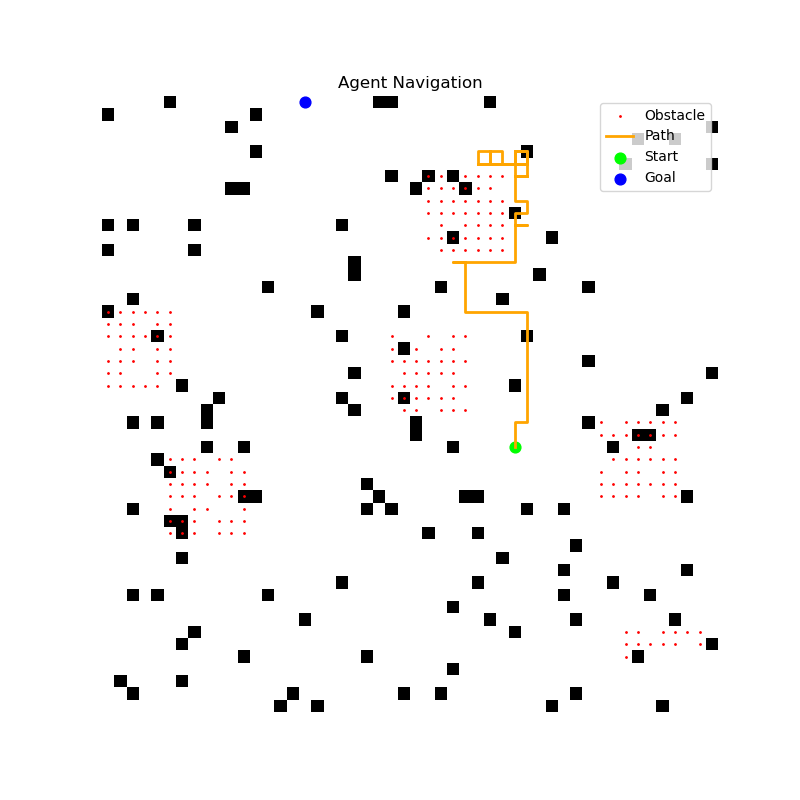

Values plotted in this chart, from the file beside it:
x, y
28, 33
27, 33
26, 33
26, 34
25, 34
24, 34
23, 34
22, 34
21, 34
20, 34
19, 34
18, 34
17, 34
17, 33
17, 32
17, 31
17, 30
17, 29
16, 29
15, 29
14, 29
13, 29
13, 28
13, 29
13, 30
13, 31
13, 32
13, 33
12, 33
11, 33
10, 33
10, 34
10, 33
10, 34
10, 33
10, 34
10, 33
9, 33
9, 34
8, 34
8, 33
8, 34
8, 33
8, 34
8, 33
8, 34
8, 33
8, 34
8, 33
8, 34
8, 33
8, 34
8, 33
8, 34
8, 33
8, 34
8, 33
8, 34
8, 33
8, 34
... 241 more rows
